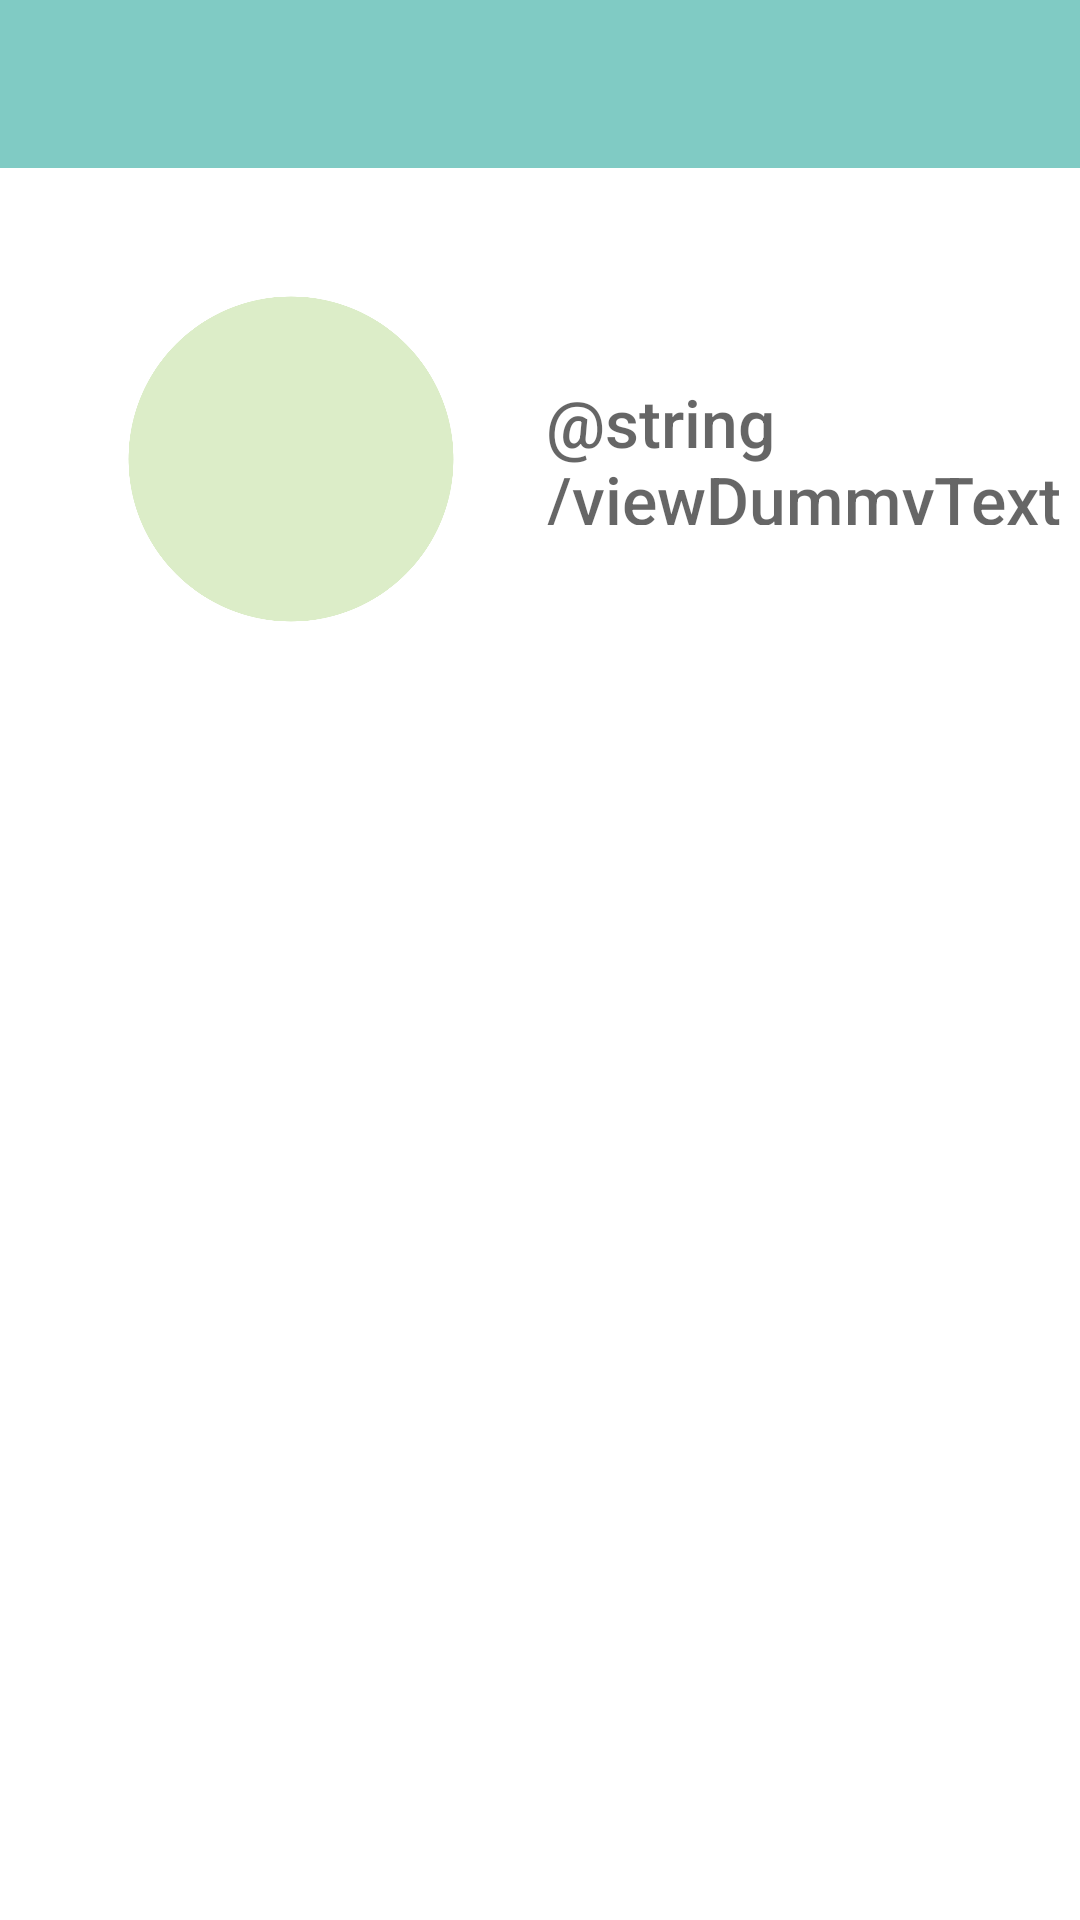

Android layout source for this screen:
<!-- AndroidManifest.xml: application theme Theme.Titanium -->
<!-- res/layout/activity_view_child.xml -->
<?xml version="1.0" encoding="utf-8"?>
<androidx.constraintlayout.widget.ConstraintLayout xmlns:android="http://schemas.android.com/apk/res/android"
    xmlns:app="http://schemas.android.com/apk/res-auto"
    xmlns:tools="http://schemas.android.com/tools"
    android:layout_width="match_parent"
    android:layout_height="match_parent"
    tools:context=".ui.ViewChildActivity">

    <androidx.appcompat.widget.Toolbar
        android:id="@+id/toolbar"
        android:layout_width="match_parent"
        android:layout_height="?attr/actionBarSize"
        android:background="?attr/colorPrimary"
        android:theme="@style/Theme.Titanium.AppBarOverlay"
        app:layout_constraintEnd_toEndOf="parent"
        app:layout_constraintStart_toStartOf="parent"
        app:layout_constraintTop_toTopOf="parent" />

    <ImageView
        android:id="@+id/addProfilePic"
        android:layout_width="130dp"
        android:layout_height="130dp"
        android:layout_marginStart="32dp"
        android:layout_marginTop="32dp"
        app:layout_constraintStart_toStartOf="parent"
        app:layout_constraintTop_toBottomOf="@+id/toolbar"
        app:srcCompat="@drawable/ic_baseline_circle_green_24" />

    <Button
        android:id="@+id/viewFunctionBtn"
        android:layout_width="wrap_content"
        android:layout_height="wrap_content"
        android:layout_marginBottom="45dp"
        android:text="@string/viewSave"
        android:visibility="invisible"
        app:layout_constraintBottom_toBottomOf="parent"
        app:layout_constraintEnd_toEndOf="parent"
        app:layout_constraintStart_toStartOf="parent"
        tools:ignore="SpeakableTextPresentCheck" />

    <EditText
        android:id="@+id/childName"
        android:layout_width="195dp"
        android:layout_height="49dp"
        android:layout_marginStart="20dp"
        android:layout_marginTop="70dp"
        android:layout_marginEnd="20dp"
        android:background="@android:color/transparent"
        android:enabled="false"
        android:fontFamily="sans-serif-medium"
        android:hint="@string/viewDummyText"
        android:minHeight="48dp"
        android:textAlignment="viewStart"
        android:textAppearance="@style/TextAppearance.AppCompat.Large"
        android:textColor="@color/black"
        app:layout_constraintEnd_toEndOf="parent"
        app:layout_constraintHorizontal_bias="0.0"
        app:layout_constraintStart_toEndOf="@+id/addProfilePic"
        app:layout_constraintTop_toBottomOf="@+id/toolbar" />

    <ScrollView
        android:id="@+id/viewHistory"
        android:layout_width="wrap_content"
        android:layout_height="wrap_content"
        android:layout_marginTop="5dp"
        app:layout_constraintEnd_toEndOf="parent"
        app:layout_constraintStart_toStartOf="parent"
        app:layout_constraintTop_toBottomOf="@+id/addProfilePic"
        tools:ignore="SpeakableTextPresentCheck">

        <LinearLayout
            android:layout_width="match_parent"
            android:layout_height="wrap_content"
            android:orientation="vertical" />
    </ScrollView>

</androidx.constraintlayout.widget.ConstraintLayout>
<!-- resources referenced by this layout -->
<resources>
  <color name="black">#000000</color>
  <!-- drawable ic_baseline_circle_green_24 (drawable) -->
  <vector xmlns:android="http://schemas.android.com/apk/res/android"
      android:width="24dp"
      android:height="24dp"
      android:autoMirrored="true"
      android:tint="#DCEDC8"
      android:viewportWidth="24"
      android:viewportHeight="24">
      <path
          android:fillColor="@android:color/white"
          android:pathData="M12,2C6.47,2 2,6.47 2,12s4.47,10 10,10 10,-4.47 10,-10S17.53,2 12,2z" />
  </vector>
  <style name="Theme.Titanium.AppBarOverlay" parent="ThemeOverlay.AppCompat.Dark" />
  <style name="Theme.Titanium" parent="Theme.MaterialComponents.DayNight.NoActionBar">
          
          <item name="colorPrimary">@color/teal_100</item>
          <item name="colorPrimaryVariant">@color/teal_600</item>
          <item name="colorOnPrimary">@color/white</item>
          
          <item name="colorSecondary">@color/green_300</item>
          <item name="colorSecondaryVariant">@color/green_600</item>
          <item name="colorOnSecondary">@color/white</item>
          
          <item name="android:statusBarColor" tools:targetApi="l">?attr/colorPrimary</item>
          <item name="android:actionMenuTextColor" tools:targetApi="l">?attr/colorOnPrimary</item>
      </style>
  <color name="teal_100">#80CBC4</color>
  <color name="teal_600">#00897B</color>
  <color name="white">#FFFFFFFF</color>
  <color name="green_300">#869F68</color>
  <color name="green_600">#7CB342</color>
</resources>
